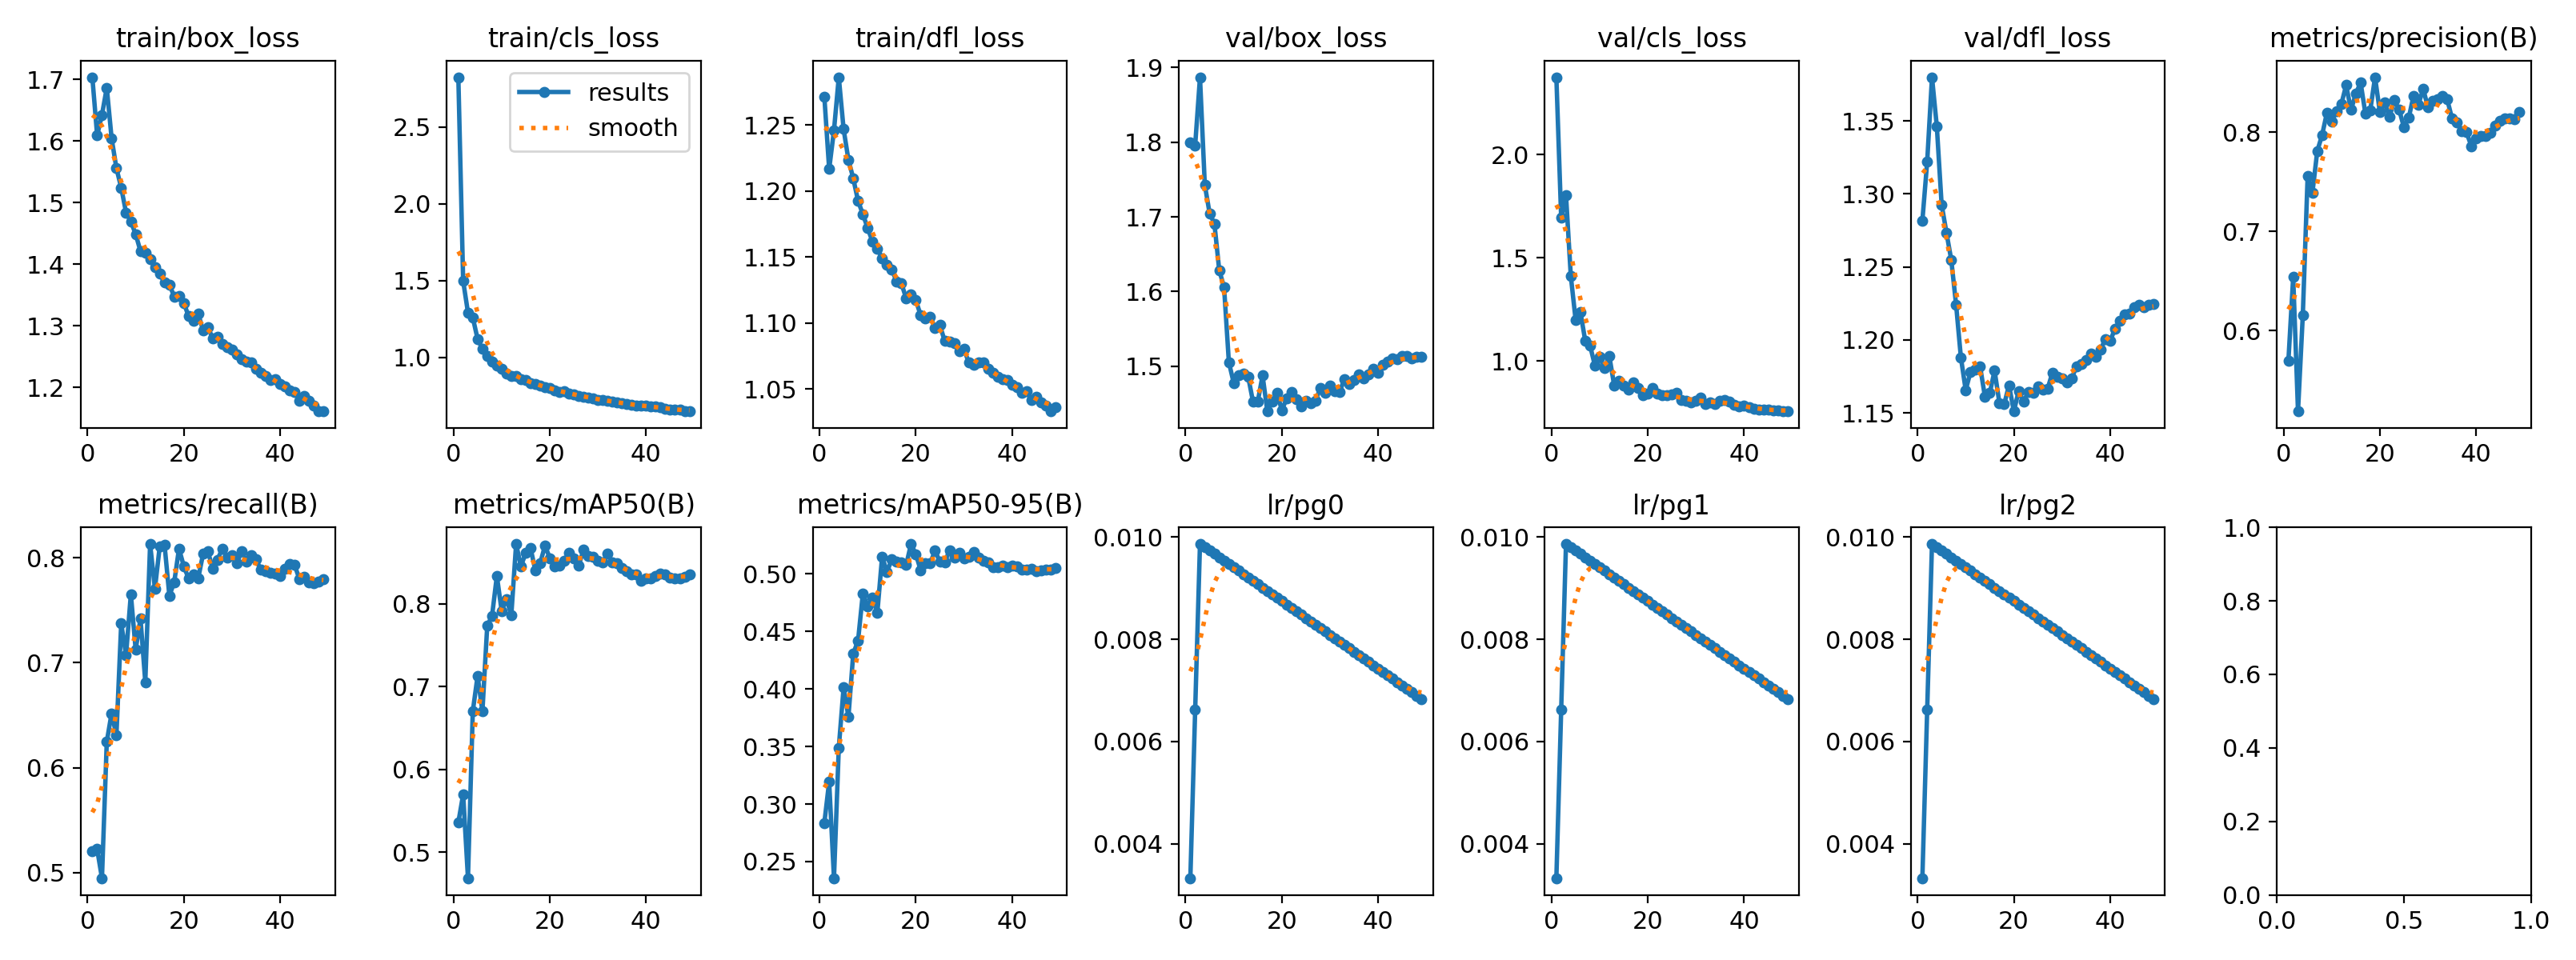

Data behind this chart, as committed beside it:
epoch, time, train/box_loss, train/cls_loss, train/dfl_loss, metrics/precision(B), metrics/recall(B), metrics/mAP50(B), metrics/mAP50-95(B), val/box_loss, val/cls_loss, val/dfl_loss, lr/pg0, lr/pg1, lr/pg2
1, 571.9, 1.704, 2.826, 1.271, 0.5693, 0.5204, 0.5358, 0.2836, 1.799, 2.375, 1.282, 0.003328, 0.003328, 0.003328
2, 1137, 1.609, 1.497, 1.217, 0.6542, 0.5223, 0.5696, 0.3193, 1.796, 1.694, 1.322, 0.006618, 0.006618, 0.006618
3, 1704, 1.643, 1.291, 1.246, 0.5188, 0.4946, 0.4684, 0.2356, 1.887, 1.805, 1.38, 0.009863, 0.009863, 0.009863
4, 2273, 1.686, 1.259, 1.286, 0.6159, 0.6247, 0.6701, 0.3489, 1.743, 1.412, 1.346, 0.009802, 0.009802, 0.009802
5, 2836, 1.605, 1.119, 1.247, 0.7556, 0.6519, 0.713, 0.4012, 1.705, 1.2, 1.293, 0.009736, 0.009736, 0.009736
6, 3410, 1.556, 1.054, 1.224, 0.7392, 0.6309, 0.6702, 0.3756, 1.691, 1.238, 1.274, 0.00967, 0.00967, 0.00967
7, 3984, 1.524, 1.01, 1.21, 0.781, 0.7376, 0.7734, 0.4305, 1.628, 1.098, 1.255, 0.009604, 0.009604, 0.009604
8, 4554, 1.484, 0.9713, 1.192, 0.7971, 0.7073, 0.7855, 0.4419, 1.606, 1.075, 1.224, 0.009538, 0.009538, 0.009538
9, 5125, 1.469, 0.944, 1.182, 0.8195, 0.7654, 0.8338, 0.4829, 1.505, 0.9792, 1.188, 0.009472, 0.009472, 0.009472
10, 5697, 1.449, 0.9244, 1.172, 0.8111, 0.7126, 0.7915, 0.4717, 1.478, 1.02, 1.166, 0.009406, 0.009406, 0.009406
11, 6268, 1.421, 0.8945, 1.162, 0.8211, 0.7422, 0.8059, 0.4792, 1.488, 0.9687, 1.178, 0.00934, 0.00934, 0.00934
12, 6836, 1.418, 0.8798, 1.156, 0.8283, 0.6815, 0.7866, 0.4659, 1.49, 1.025, 1.18, 0.009274, 0.009274, 0.009274
13, 7403, 1.407, 0.8755, 1.149, 0.8475, 0.8132, 0.8725, 0.515, 1.486, 0.8835, 1.182, 0.009208, 0.009208, 0.009208
14, 7970, 1.395, 0.8544, 1.144, 0.8225, 0.7706, 0.8455, 0.5015, 1.453, 0.9064, 1.161, 0.009142, 0.009142, 0.009142
15, 8536, 1.384, 0.8504, 1.141, 0.8388, 0.8111, 0.8619, 0.5126, 1.453, 0.8807, 1.164, 0.009076, 0.009076, 0.009076
16, 9105, 1.37, 0.8311, 1.132, 0.8501, 0.8124, 0.8676, 0.5108, 1.488, 0.8631, 1.179, 0.00901, 0.00901, 0.00901
17, 9670, 1.367, 0.8254, 1.13, 0.8188, 0.764, 0.8403, 0.5098, 1.44, 0.8975, 1.157, 0.008944, 0.008944, 0.008944
18, 10236, 1.347, 0.8142, 1.119, 0.8219, 0.7767, 0.8494, 0.5077, 1.453, 0.8705, 1.156, 0.008878, 0.008878, 0.008878
19, 10801, 1.348, 0.8041, 1.122, 0.8555, 0.8088, 0.8705, 0.5258, 1.465, 0.8335, 1.169, 0.008812, 0.008812, 0.008812
20, 11367, 1.337, 0.801, 1.117, 0.8205, 0.7921, 0.8555, 0.5171, 1.441, 0.8441, 1.151, 0.008746, 0.008746, 0.008746
21, 11935, 1.315, 0.7822, 1.106, 0.8299, 0.7803, 0.8455, 0.5031, 1.457, 0.8717, 1.165, 0.00868, 0.00868, 0.00868
22, 12509, 1.308, 0.7732, 1.103, 0.8153, 0.784, 0.8468, 0.5094, 1.466, 0.8421, 1.158, 0.008614, 0.008614, 0.008614
23, 13081, 1.319, 0.7784, 1.105, 0.8323, 0.7808, 0.8522, 0.5095, 1.455, 0.835, 1.164, 0.008548, 0.008548, 0.008548
24, 13652, 1.293, 0.7616, 1.096, 0.8228, 0.8038, 0.8623, 0.52, 1.446, 0.8344, 1.164, 0.008482, 0.008482, 0.008482
25, 14223, 1.298, 0.7588, 1.098, 0.8052, 0.8063, 0.8551, 0.5104, 1.454, 0.8374, 1.168, 0.008416, 0.008416, 0.008416
26, 14797, 1.279, 0.7488, 1.086, 0.8144, 0.7899, 0.8464, 0.51, 1.451, 0.8463, 1.166, 0.00835, 0.00835, 0.00835
27, 15371, 1.282, 0.7412, 1.086, 0.8369, 0.7982, 0.8655, 0.5202, 1.454, 0.8132, 1.166, 0.008284, 0.008284, 0.008284
28, 15949, 1.271, 0.7382, 1.085, 0.8278, 0.8089, 0.8584, 0.5141, 1.471, 0.8078, 1.178, 0.008218, 0.008218, 0.008218
29, 16529, 1.265, 0.7321, 1.079, 0.8437, 0.8002, 0.8566, 0.5184, 1.464, 0.8019, 1.175, 0.008152, 0.008152, 0.008152
30, 17107, 1.261, 0.7233, 1.081, 0.825, 0.8026, 0.8526, 0.5131, 1.474, 0.8067, 1.174, 0.008086, 0.008086, 0.008086
31, 17682, 1.254, 0.7212, 1.07, 0.832, 0.7946, 0.8501, 0.515, 1.467, 0.8218, 1.171, 0.00802, 0.00802, 0.00802
32, 18258, 1.245, 0.7164, 1.069, 0.8336, 0.8063, 0.8614, 0.519, 1.466, 0.7935, 1.174, 0.007954, 0.007954, 0.007954
33, 18831, 1.241, 0.7117, 1.07, 0.8366, 0.7968, 0.8502, 0.5143, 1.483, 0.8012, 1.182, 0.007888, 0.007888, 0.007888
34, 19403, 1.24, 0.7076, 1.07, 0.833, 0.8023, 0.8497, 0.5113, 1.477, 0.7945, 1.184, 0.007822, 0.007822, 0.007822
35, 19971, 1.23, 0.7005, 1.065, 0.8136, 0.7985, 0.8436, 0.5099, 1.482, 0.8076, 1.186, 0.007756, 0.007756, 0.007756
36, 20543, 1.223, 0.6945, 1.062, 0.8102, 0.7887, 0.8391, 0.506, 1.489, 0.8128, 1.191, 0.00769, 0.00769, 0.00769
37, 21113, 1.218, 0.6921, 1.059, 0.8007, 0.7876, 0.8358, 0.5054, 1.484, 0.8028, 1.189, 0.007624, 0.007624, 0.007624
38, 21688, 1.212, 0.683, 1.058, 0.8, 0.786, 0.8357, 0.5068, 1.489, 0.7896, 1.193, 0.007558, 0.007558, 0.007558
39, 22270, 1.213, 0.6834, 1.057, 0.7861, 0.7849, 0.828, 0.506, 1.497, 0.782, 1.201, 0.007492, 0.007492, 0.007492
40, 22848, 1.206, 0.6835, 1.053, 0.7937, 0.7828, 0.8313, 0.507, 1.492, 0.7833, 1.199, 0.007426, 0.007426, 0.007426
41, 23428, 1.202, 0.6795, 1.052, 0.7965, 0.79, 0.8311, 0.5063, 1.502, 0.7754, 1.208, 0.00736, 0.00736, 0.00736
42, 24007, 1.195, 0.6796, 1.047, 0.7964, 0.7942, 0.8339, 0.5038, 1.506, 0.7691, 1.213, 0.007294, 0.007294, 0.007294
43, 24583, 1.193, 0.6739, 1.049, 0.7993, 0.7934, 0.8371, 0.5037, 1.51, 0.7657, 1.218, 0.007228, 0.007228, 0.007228
44, 25161, 1.177, 0.6629, 1.042, 0.8065, 0.7799, 0.8353, 0.5042, 1.51, 0.7663, 1.218, 0.007162, 0.007162, 0.007162
45, 25735, 1.185, 0.6611, 1.044, 0.8114, 0.7822, 0.8319, 0.5021, 1.514, 0.7637, 1.222, 0.007096, 0.007096, 0.007096
46, 26315, 1.178, 0.6597, 1.04, 0.8141, 0.7765, 0.8311, 0.5031, 1.514, 0.7625, 1.224, 0.00703, 0.00703, 0.00703
47, 26904, 1.171, 0.6574, 1.038, 0.8142, 0.7761, 0.8308, 0.5038, 1.511, 0.7622, 1.222, 0.006964, 0.006964, 0.006964
48, 27526, 1.161, 0.648, 1.033, 0.8135, 0.7773, 0.8331, 0.5037, 1.513, 0.7594, 1.224, 0.006898, 0.006898, 0.006898
49, 28098, 1.161, 0.6473, 1.036, 0.8202, 0.7798, 0.8358, 0.5052, 1.513, 0.757, 1.225, 0.006832, 0.006832, 0.006832
